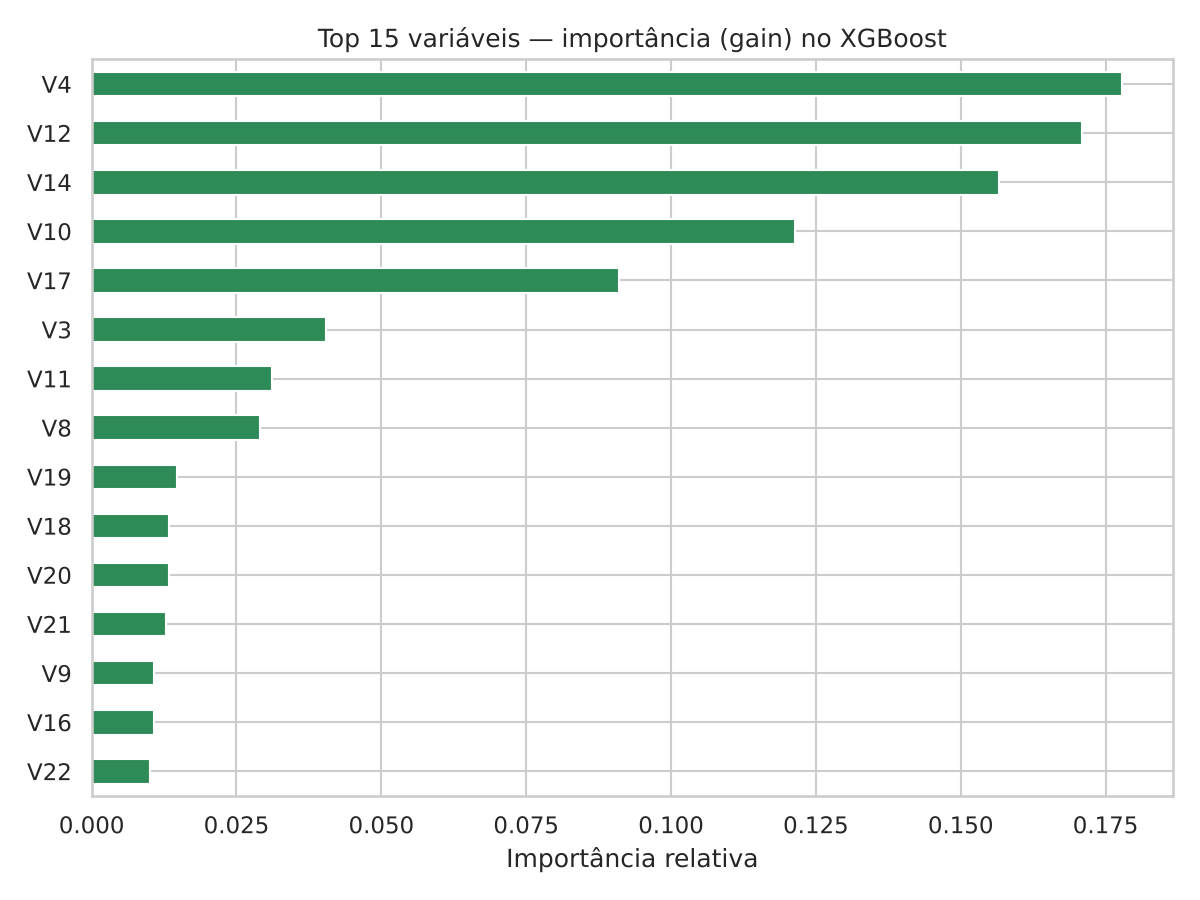

Source data for this figure (header and first rows):
, 0
V4, 0.1778
V12, 0.1709
V14, 0.1565
V10, 0.1214
V17, 0.091
V3, 0.0404
V11, 0.0311
V8, 0.029
V19, 0.0148
V18, 0.0133
V20, 0.0133
V21, 0.0128
V9, 0.0108
V16, 0.0108
V22, 0.0101
V7, 0.0096
V13, 0.0087
V2, 0.0085
V15, 0.0083
V27, 0.0077
V1, 0.0074
V28, 0.0068
Amount, 0.0063
V26, 0.0061
V25, 0.0059
V5, 0.0054
Time, 0.0044
V6, 0.0041
V23, 0.004
V24, 0.0028
